Run: headless pygame with SDL's dummy video driver; simulated clock (each Clock.tick advances the game by its frame time, no real sleeping); random seed 0; keys injected as events and as key.get_pressed() state; no mouse input.
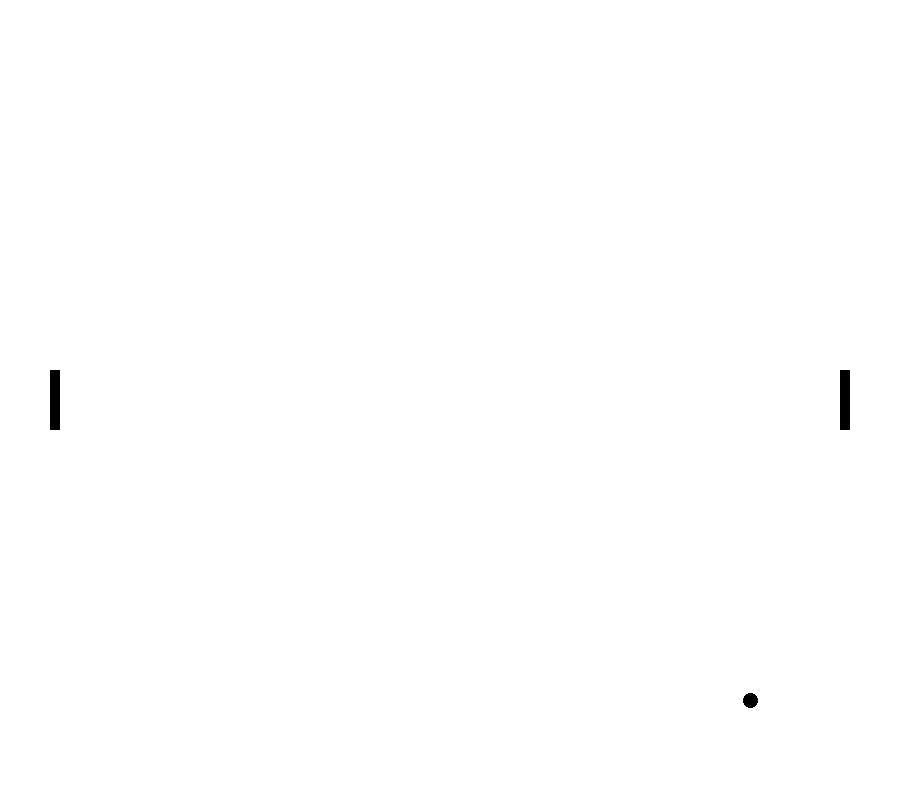
Frame 1 of 4 · flips 1–60 · no input
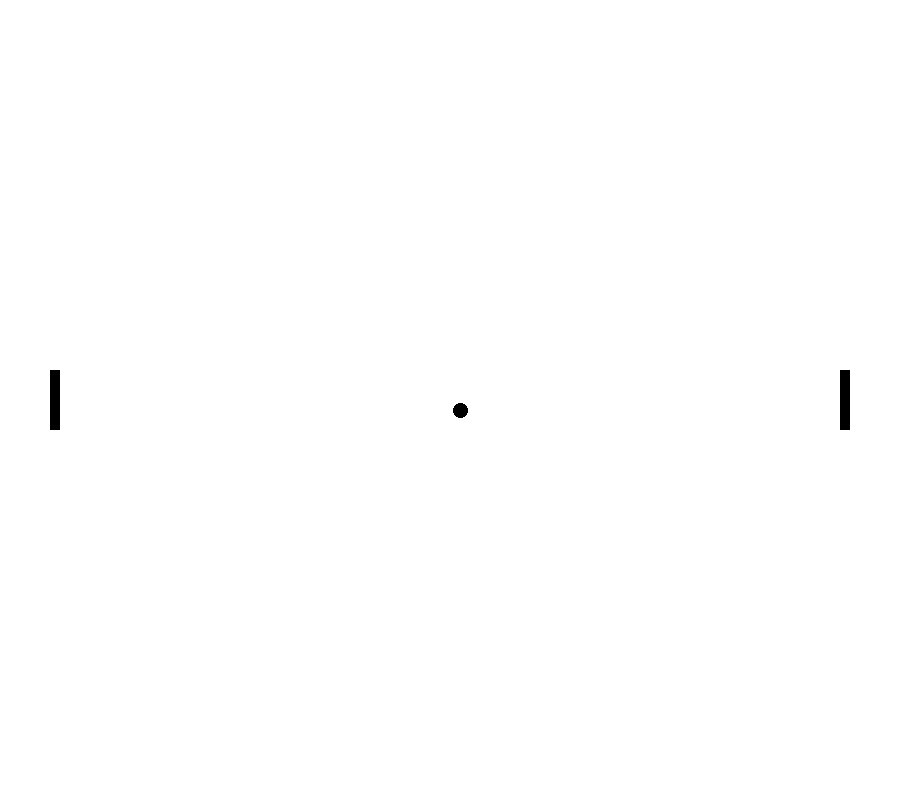
Frame 2 of 4 · flips 61–180 · tapped SPACE, RETURN · held RIGHT (→), D
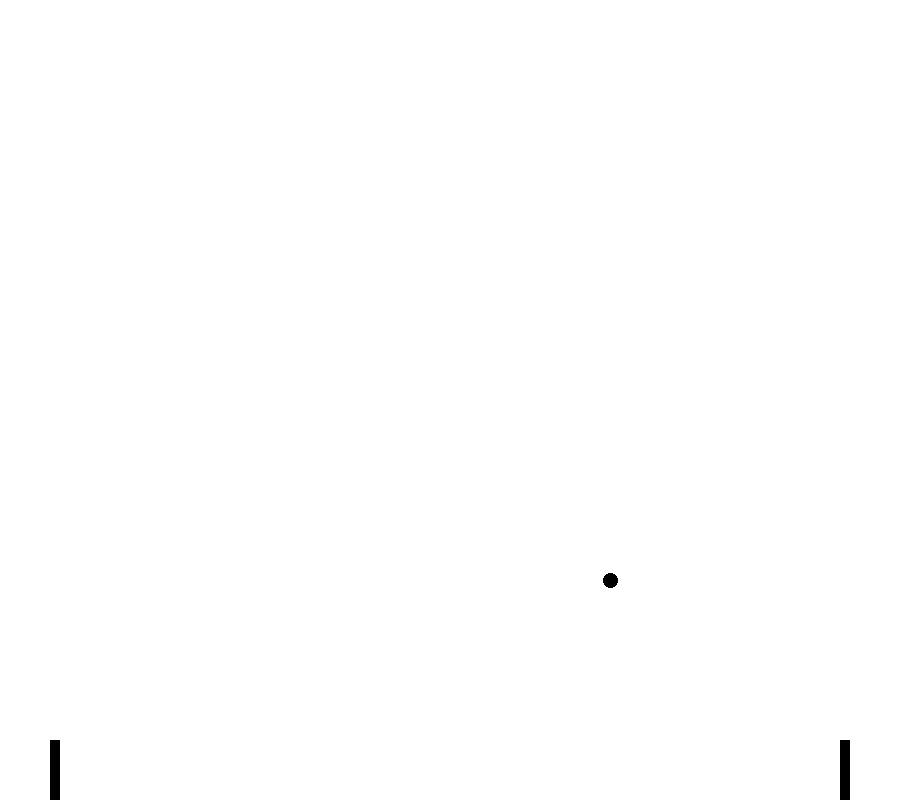
Frame 3 of 4 · flips 181–300 · held DOWN (↓), S
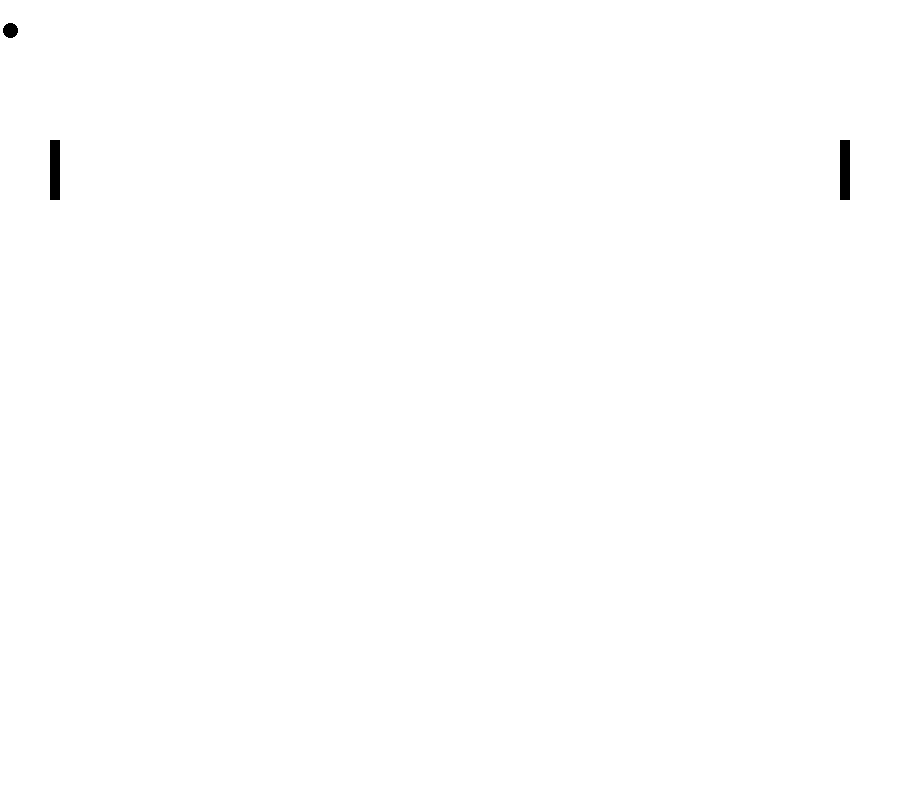
Frame 4 of 4 · flips 301–420 · held LEFT (←), A, UP (↑), W

The pygame program that drew these frames:

# Game Ping-Pong

import pygame
import sys

# Initialize Pygame
pygame.init()

# Constants
WIDTH, HEIGHT = 900, 800
BALL_RADIUS = 15
PADDLE_WIDTH, PADDLE_HEIGHT = 10, 60
FPS = 60
WHITE = (0, 0, 0)
BLACK = (255, 255, 255)

# Create the game window
screen = pygame.display.set_mode((WIDTH, HEIGHT))
pygame.display.set_caption("Ping Pong")

# Create the paddles and ball
player1 = pygame.Rect(50, HEIGHT // 2 - PADDLE_HEIGHT // 2, PADDLE_WIDTH, PADDLE_HEIGHT)
player2 = pygame.Rect(WIDTH - 50 - PADDLE_WIDTH, HEIGHT // 2 - PADDLE_HEIGHT // 2, PADDLE_WIDTH, PADDLE_HEIGHT)
ball = pygame.Rect(WIDTH // 2 - BALL_RADIUS // 2, HEIGHT // 2 - BALL_RADIUS // 2, BALL_RADIUS, BALL_RADIUS)

# Initialize ball speed
ball_speed = [5, 5]

# Game loop
clock = pygame.time.Clock()

while True:
    for event in pygame.event.get():
        if event.type == pygame.QUIT:
            pygame.quit()
            sys.exit()

    keys = pygame.key.get_pressed()

    # Move paddles
    if keys[pygame.K_w] and player1.top > 0:
        player1.y -= 5
    if keys[pygame.K_s] and player1.bottom < HEIGHT:
        player1.y += 5
    if keys[pygame.K_UP] and player2.top > 0:
        player2.y -= 5
    if keys[pygame.K_DOWN] and player2.bottom < HEIGHT:
        player2.y += 5

    # Move the ball
    ball.x += ball_speed[0]
    ball.y += ball_speed[1]

    # Ball collisions with walls
    if ball.top <= 0 or ball.bottom >= HEIGHT:
        ball_speed[1] = -ball_speed[1]

    # Ball collisions with paddles
    if ball.colliderect(player1) or ball.colliderect(player2):
        ball_speed[0] = -ball_speed[0]

    # Scoring
    if ball.left <= 0 or ball.right >= WIDTH:
        # Reset ball position
        ball.x = WIDTH // 2 - BALL_RADIUS // 2
        ball.y = HEIGHT // 2 - BALL_RADIUS // 2
        # Reverse ball direction
        ball_speed[0] = -ball_speed[0]

    # Draw everything
    screen.fill(BLACK)
    pygame.draw.rect(screen, WHITE, player1)
    pygame.draw.rect(screen, WHITE, player2)
    pygame.draw.ellipse(screen, WHITE, ball)

    # Update the display
    pygame.display.flip()

    # Cap the frame rate
    clock.tick(FPS)
